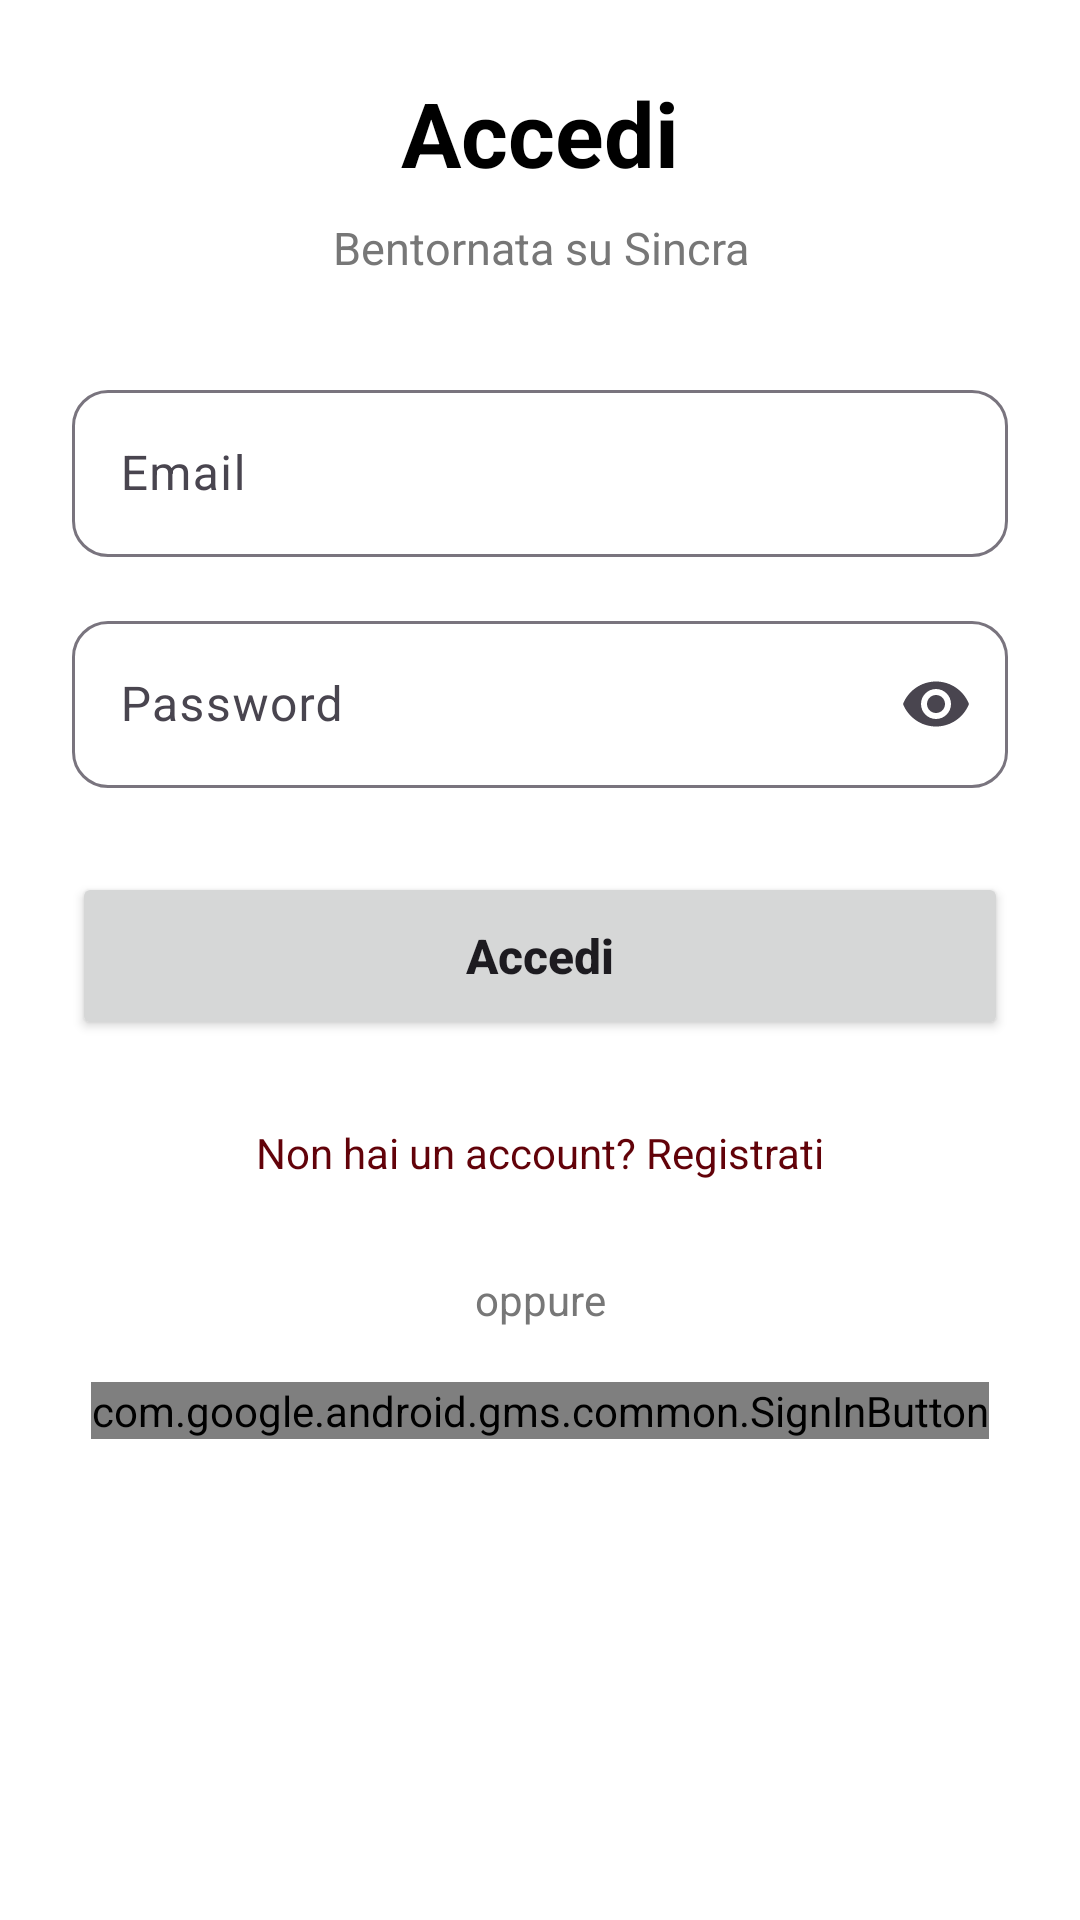

Here is an Android app screen rendered from its layout file. Give the layout XML and the strings, colors and styles it references.
<!-- AndroidManifest.xml: application theme Theme.Sincra -->
<!-- res/layout/activity_sign_in.xml -->
<?xml version="1.0" encoding="utf-8"?>
<androidx.constraintlayout.widget.ConstraintLayout
    xmlns:android="http://schemas.android.com/apk/res/android"
    xmlns:app="http://schemas.android.com/apk/res-auto"
    android:layout_width="match_parent"
    android:layout_height="match_parent"
    android:background="@android:color/white"
    android:padding="24dp">

    <TextView
        android:id="@+id/tvLoginTitle"
        android:layout_width="0dp"
        android:layout_height="wrap_content"
        android:text="Accedi"
        android:textSize="30sp"
        android:textStyle="bold"
        android:textColor="@android:color/black"
        android:gravity="center"
        app:layout_constraintTop_toTopOf="parent"
        app:layout_constraintBottom_toTopOf="@id/tvLoginSubtitle"
        app:layout_constraintStart_toStartOf="parent"
        app:layout_constraintEnd_toEndOf="parent"
        app:layout_constraintVertical_chainStyle="packed" />

    <TextView
        android:id="@+id/tvLoginSubtitle"
        android:layout_width="0dp"
        android:layout_height="wrap_content"
        android:text="Bentornata su Sincra"
        android:textSize="15sp"
        android:textColor="#777777"
        android:gravity="center"
        android:layout_marginTop="8dp"
        app:layout_constraintTop_toBottomOf="@id/tvLoginTitle"
        app:layout_constraintStart_toStartOf="parent"
        app:layout_constraintEnd_toEndOf="parent" />

    <com.google.android.material.textfield.TextInputLayout
        android:id="@+id/layoutEmail"
        android:layout_width="0dp"
        android:layout_height="wrap_content"
        android:layout_marginTop="32dp"
        android:hint="Email"
        app:boxBackgroundMode="outline"
        app:boxCornerRadiusTopStart="12dp"
        app:boxCornerRadiusTopEnd="12dp"
        app:boxCornerRadiusBottomStart="12dp"
        app:boxCornerRadiusBottomEnd="12dp"
        app:layout_constraintTop_toBottomOf="@id/tvLoginSubtitle"
        app:layout_constraintStart_toStartOf="parent"
        app:layout_constraintEnd_toEndOf="parent">

        <com.google.android.material.textfield.TextInputEditText
            android:id="@+id/etEmail"
            android:layout_width="match_parent"
            android:layout_height="wrap_content"
            android:inputType="textEmailAddress" />

    </com.google.android.material.textfield.TextInputLayout>

    <com.google.android.material.textfield.TextInputLayout
        android:id="@+id/layoutPassword"
        android:layout_width="0dp"
        android:layout_height="wrap_content"
        android:layout_marginTop="16dp"
        android:hint="Password"
        app:boxBackgroundMode="outline"
        app:endIconMode="password_toggle"
        app:boxCornerRadiusTopStart="12dp"
        app:boxCornerRadiusTopEnd="12dp"
        app:boxCornerRadiusBottomStart="12dp"
        app:boxCornerRadiusBottomEnd="12dp"
        app:layout_constraintTop_toBottomOf="@id/layoutEmail"
        app:layout_constraintStart_toStartOf="parent"
        app:layout_constraintEnd_toEndOf="parent">

        <com.google.android.material.textfield.TextInputEditText
            android:id="@+id/etPassword"
            android:layout_width="match_parent"
            android:layout_height="wrap_content"
            android:inputType="textPassword" />

    </com.google.android.material.textfield.TextInputLayout>

    <Button
        android:id="@+id/btnLoginEmail"
        android:layout_width="0dp"
        android:layout_height="56dp"
        android:layout_marginTop="28dp"
        android:text="Accedi"
        android:textAllCaps="false"
        android:textSize="16sp"
        android:textStyle="bold"
        app:cornerRadius="16dp"
        app:layout_constraintTop_toBottomOf="@id/layoutPassword"
        app:layout_constraintStart_toStartOf="parent"
        app:layout_constraintEnd_toEndOf="parent" />

    <TextView
        android:id="@+id/tvRegisterLink"
        android:layout_width="wrap_content"
        android:layout_height="wrap_content"
        android:text="Non hai un account? Registrati"
        android:textColor="@color/maroon"
        android:textSize="14sp"
        android:padding="10dp"
        android:layout_marginTop="18dp"
        app:layout_constraintTop_toBottomOf="@id/btnLoginEmail"
        app:layout_constraintStart_toStartOf="parent"
        app:layout_constraintEnd_toEndOf="parent" />

    <TextView
        android:id="@+id/tvOr"
        android:layout_width="wrap_content"
        android:layout_height="wrap_content"
        android:text="oppure"
        android:textSize="14sp"
        android:textColor="#777777"
        android:layout_marginTop="20dp"
        app:layout_constraintTop_toBottomOf="@id/tvRegisterLink"
        app:layout_constraintStart_toStartOf="parent"
        app:layout_constraintEnd_toEndOf="parent" />

    <com.google.android.gms.common.SignInButton
        android:id="@+id/btnGoogleLogin"
        android:layout_width="wrap_content"
        android:layout_height="wrap_content"
        android:layout_marginTop="18dp"
        app:layout_constraintTop_toBottomOf="@id/tvOr"
        app:layout_constraintStart_toStartOf="parent"
        app:layout_constraintEnd_toEndOf="parent" />

</androidx.constraintlayout.widget.ConstraintLayout>
<!-- resources referenced by this layout -->
<resources>
  <color name="maroon">#620209</color>
  <style name="Theme.Sincra" parent="Base.Theme.Sincra" />
  <style name="Base.Theme.Sincra" parent="Theme.Material3.DayNight.NoActionBar">
          
          <item name="colorPrimary">@color/red</item>
      </style>
  <color name="red">#F03763</color>
</resources>
